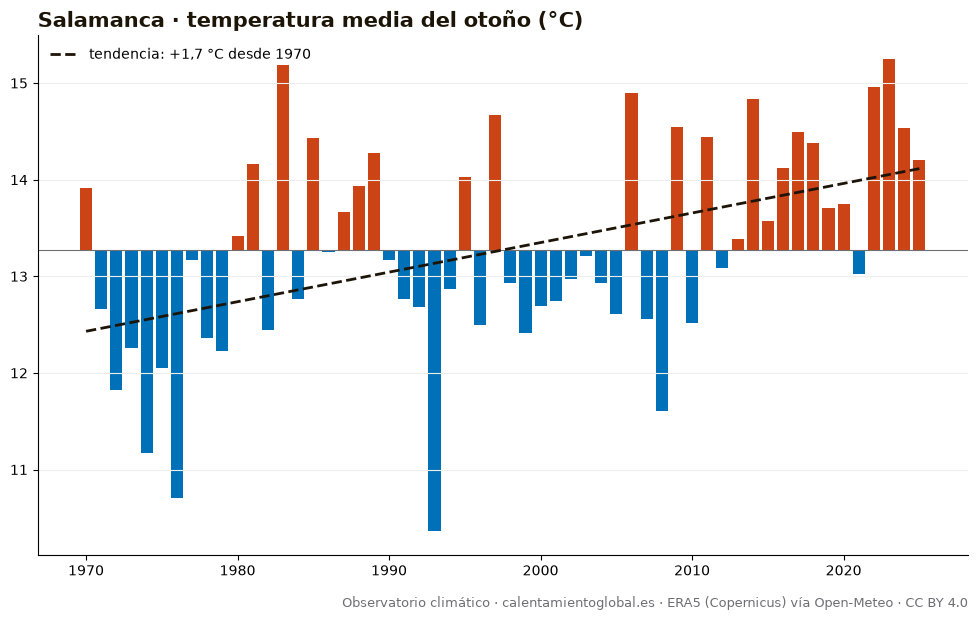

Source data for this figure (header and first rows):
anio, temperatura_media_C, dias_sobre_normal
1970, 13.91, 57
1971, 12.66, 44
1972, 11.82, 26
1973, 12.26, 33
1974, 11.17, 21
1975, 12.05, 35
1976, 10.71, 13
1977, 13.17, 50
1978, 12.36, 32
1979, 12.23, 34
1980, 13.42, 51
1981, 14.16, 64
1982, 12.44, 33
1983, 15.19, 73
1984, 12.76, 44
1985, 14.43, 58
1986, 13.25, 45
1987, 13.67, 52
1988, 13.93, 55
1989, 14.28, 64
1990, 13.17, 45
1991, 12.76, 38
1992, 12.68, 49
1993, 10.36, 13
1994, 12.87, 44
1995, 14.03, 57
1996, 12.5, 32
1997, 14.67, 66
1998, 12.93, 39
1999, 12.41, 33
2000, 12.69, 45
2001, 12.74, 33
2002, 12.97, 43
2003, 13.21, 44
2004, 12.93, 40
2005, 12.61, 40
2006, 14.9, 70
2007, 12.56, 35
2008, 11.61, 26
2009, 14.55, 65
2010, 12.52, 34
2011, 14.44, 56
2012, 13.09, 45
2013, 13.39, 51
2014, 14.83, 62
2015, 13.57, 52
2016, 14.12, 56
2017, 14.49, 60
2018, 14.38, 64
2019, 13.71, 52
2020, 13.75, 60
2021, 13.02, 38
2022, 14.96, 68
2023, 15.25, 60
2024, 14.53, 66
2025, 14.2, 56
